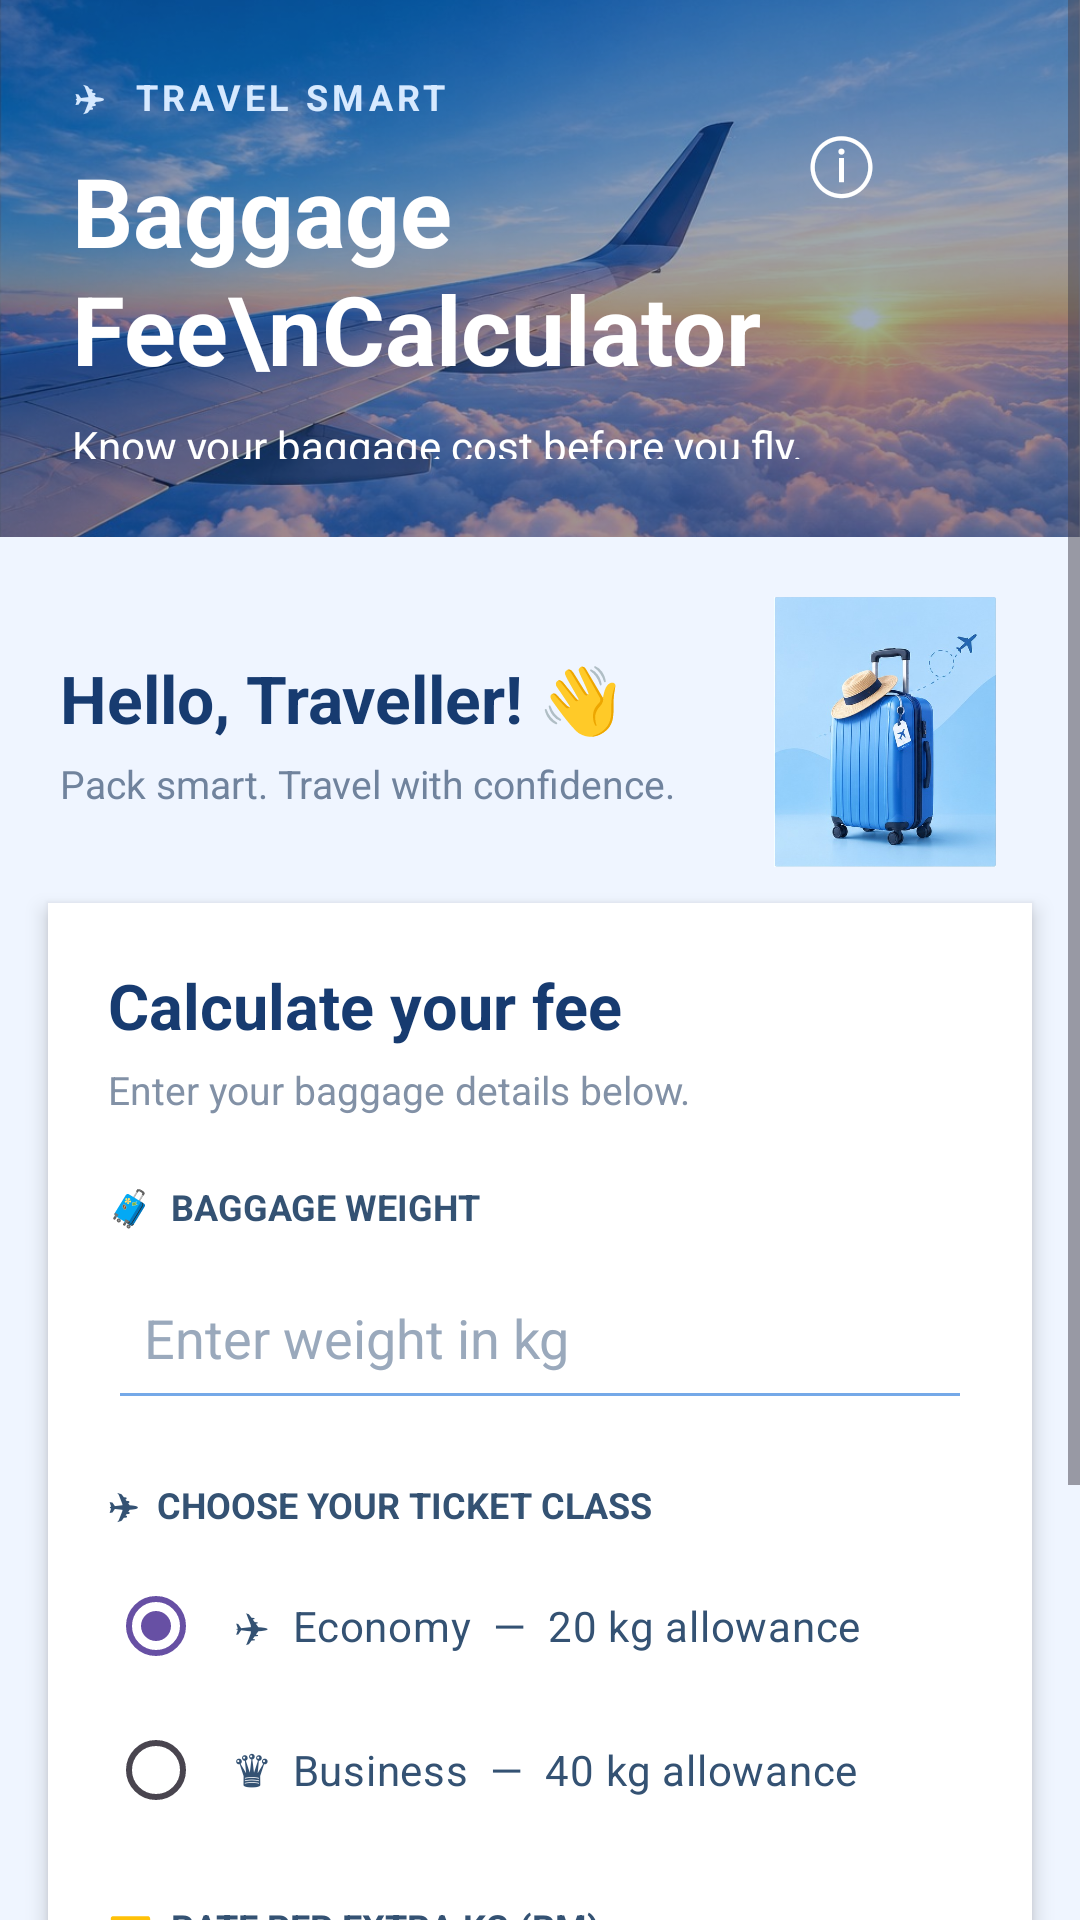

This screen was rendered from an Android layout file. Write that file and the resources it references.
<!-- AndroidManifest.xml: application theme Theme.BaggageFeeCalculator -->
<!-- res/layout/activity_main.xml -->
<?xml version="1.0" encoding="utf-8"?>
<ScrollView
    xmlns:android="http://schemas.android.com/apk/res/android"
    xmlns:app="http://schemas.android.com/apk/res-auto"
    android:layout_width="match_parent"
    android:layout_height="match_parent"
    android:background="#EFF5FF"
    android:fillViewport="true">

    <LinearLayout
        android:layout_width="match_parent"
        android:layout_height="wrap_content"
        android:orientation="vertical"
        android:paddingBottom="12dp">

        
        <FrameLayout
            android:layout_width="match_parent"
            android:layout_height="179dp">

            <ImageView
                android:layout_width="match_parent"
                android:layout_height="match_parent"
                android:contentDescription="Airplane above the clouds"
                android:scaleType="centerCrop"
                android:src="@drawable/airplane_header" />

            <View
                android:layout_width="match_parent"
                android:layout_height="match_parent"
                android:background="#66102D59" />

            
            <LinearLayout
                android:layout_width="match_parent"
                android:layout_height="177dp"
                android:gravity="bottom"
                android:orientation="vertical"
                android:padding="24dp">

                <TextView
                    android:layout_width="wrap_content"
                    android:layout_height="wrap_content"
                    android:letterSpacing="0.12"
                    android:text="✈  TRAVEL SMART"
                    android:textColor="#D6E9FF"
                    android:textSize="12sp"
                    android:textStyle="bold" />

                <TextView
                    android:layout_width="match_parent"
                    android:layout_height="wrap_content"
                    android:layout_marginTop="8dp"
                    android:lineSpacingExtra="2dp"
                    android:text="Baggage Fee\nCalculator"
                    android:textColor="#FFFFFF"
                    android:textSize="32sp"
                    android:textStyle="bold" />

                <TextView
                    android:layout_width="match_parent"
                    android:layout_height="wrap_content"
                    android:layout_marginTop="8dp"
                    android:text="Know your baggage cost before you fly."
                    android:textColor="#FFFFFF"
                    android:textSize="14sp" />

            </LinearLayout>

            
            <LinearLayout
                android:layout_width="wrap_content"
                android:layout_height="50dp"
                android:layout_gravity="top|end"
                android:layout_marginTop="30dp"
                android:orientation="horizontal"
                android:gravity="center"
                android:paddingEnd="12dp">

                <TextView
                    android:id="@+id/btnAbout"
                    android:layout_width="45dp"
                    android:layout_height="match_parent"
                    android:gravity="center"
                    android:text="ⓘ"
                    android:textColor="#FFFFFF"
                    android:textSize="25sp"
                    android:clickable="true"
                    android:focusable="true"
                    android:contentDescription="About" />

                <ImageView
                    android:id="@+id/btnShare"
                    android:layout_width="45dp"
                    android:layout_height="match_parent"
                    android:padding="11dp"
                    android:src="@drawable/ic_share"
                    app:tint="#FFFFFF"
                    android:contentDescription="Share"
                    android:clickable="true"
                    android:focusable="true" />

            </LinearLayout>

        </FrameLayout>

        
        <LinearLayout
            android:layout_width="match_parent"
            android:layout_height="wrap_content"
            android:gravity="center_vertical"
            android:orientation="horizontal"
            android:paddingStart="20dp"
            android:paddingTop="20dp"
            android:paddingEnd="20dp"
            android:paddingBottom="12dp">

            <LinearLayout
                android:layout_width="0dp"
                android:layout_height="wrap_content"
                android:layout_weight="1"
                android:orientation="vertical">

                <TextView
                    android:layout_width="match_parent"
                    android:layout_height="wrap_content"
                    android:text="Hello, Traveller! 👋"
                    android:textColor="#173B70"
                    android:textSize="22sp"
                    android:textStyle="bold" />

                <TextView
                    android:layout_width="match_parent"
                    android:layout_height="wrap_content"
                    android:layout_marginTop="5dp"
                    android:text="Pack smart. Travel with confidence."
                    android:textColor="#70839D"
                    android:textSize="13sp" />

            </LinearLayout>

            <ImageView
                android:layout_width="90dp"
                android:layout_height="90dp"
                android:contentDescription="Travel luggage"
                android:scaleType="fitCenter"
                android:src="@drawable/luggage" />

        </LinearLayout>

        
        <LinearLayout
            android:id="@+id/calculatorSection"
            android:layout_width="match_parent"
            android:layout_height="wrap_content"
            android:layout_marginStart="16dp"
            android:layout_marginEnd="16dp"
            android:orientation="vertical"
            android:padding="20dp"
            android:background="#FFFFFF"
            android:elevation="4dp">

            <TextView
                android:layout_width="match_parent"
                android:layout_height="wrap_content"
                android:text="Calculate your fee"
                android:textColor="#173B70"
                android:textSize="21sp"
                android:textStyle="bold" />

            <TextView
                android:layout_width="match_parent"
                android:layout_height="wrap_content"
                android:layout_marginTop="5dp"
                android:layout_marginBottom="22dp"
                android:text="Enter your baggage details below."
                android:textColor="#8291A6"
                android:textSize="13sp" />

            
            <TextView
                android:layout_width="match_parent"
                android:layout_height="wrap_content"
                android:text="🧳  BAGGAGE WEIGHT"
                android:textColor="#345273"
                android:textSize="12sp"
                android:textStyle="bold" />

            <EditText
                android:id="@+id/etWeight"
                android:layout_width="match_parent"
                android:layout_height="55dp"
                android:layout_marginTop="8dp"
                android:layout_marginBottom="20dp"
                android:backgroundTint="#75A9E8"
                android:hint="Enter weight in kg"
                android:inputType="numberDecimal"
                android:padding="12dp"
                android:singleLine="true"
                android:textColor="#173B70"
                android:textColorHint="#9AA9BC" />

            
            <TextView
                android:layout_width="match_parent"
                android:layout_height="wrap_content"
                android:text="✈  CHOOSE YOUR TICKET CLASS"
                android:textColor="#345273"
                android:textSize="12sp"
                android:textStyle="bold" />

            <RadioGroup
                android:id="@+id/rgTicketClass"
                android:layout_width="match_parent"
                android:layout_height="wrap_content"
                android:layout_marginTop="8dp"
                android:layout_marginBottom="20dp"
                android:orientation="vertical">

                <RadioButton
                    android:id="@+id/rbEconomy"
                    android:layout_width="match_parent"
                    android:layout_height="wrap_content"
                    android:padding="10dp"
                    android:buttonTint="#2878D0"
                    android:text="✈  Economy  —  20 kg allowance"
                    android:textColor="#345273"
                    android:checked="true" />

                <RadioButton
                    android:id="@+id/rbBusiness"
                    android:layout_width="match_parent"
                    android:layout_height="wrap_content"
                    android:padding="10dp"
                    android:buttonTint="#2878D0"
                    android:text="♛  Business  —  40 kg allowance"
                    android:textColor="#345273" />

            </RadioGroup>

            
            <TextView
                android:layout_width="match_parent"
                android:layout_height="wrap_content"
                android:text="💳  RATE PER EXTRA KG (RM)"
                android:textColor="#345273"
                android:textSize="12sp"
                android:textStyle="bold" />

            <EditText
                android:id="@+id/etRate"
                android:layout_width="match_parent"
                android:layout_height="55dp"
                android:layout_marginTop="8dp"
                android:layout_marginBottom="24dp"
                android:backgroundTint="#75A9E8"
                android:hint="e.g. 5.00"
                android:inputType="numberDecimal"
                android:padding="12dp"
                android:singleLine="true"
                android:textColor="#173B70"
                android:textColorHint="#9AA9BC" />

            
            <Button
                android:id="@+id/btnCalculate"
                android:layout_width="match_parent"
                android:layout_height="58dp"
                android:backgroundTint="#1764B0"
                android:text="Calculate My Fee"
                android:textAllCaps="false"
                android:textColor="#FFFFFF"
                android:textSize="16sp"
                android:textStyle="bold" />

        </LinearLayout>

    </LinearLayout>

</ScrollView>
<!-- resources referenced by this layout -->
<resources>
  <!-- drawable airplane_header: png bitmap (drawable, 647499 bytes) -->
  <!-- drawable luggage: png bitmap (drawable, 208351 bytes) -->
  <style name="Theme.BaggageFeeCalculator" parent="Base.Theme.BaggageFeeCalculator" />
  <style name="Base.Theme.BaggageFeeCalculator" parent="Theme.Material3.DayNight.NoActionBar">
          
          
      </style>
</resources>
